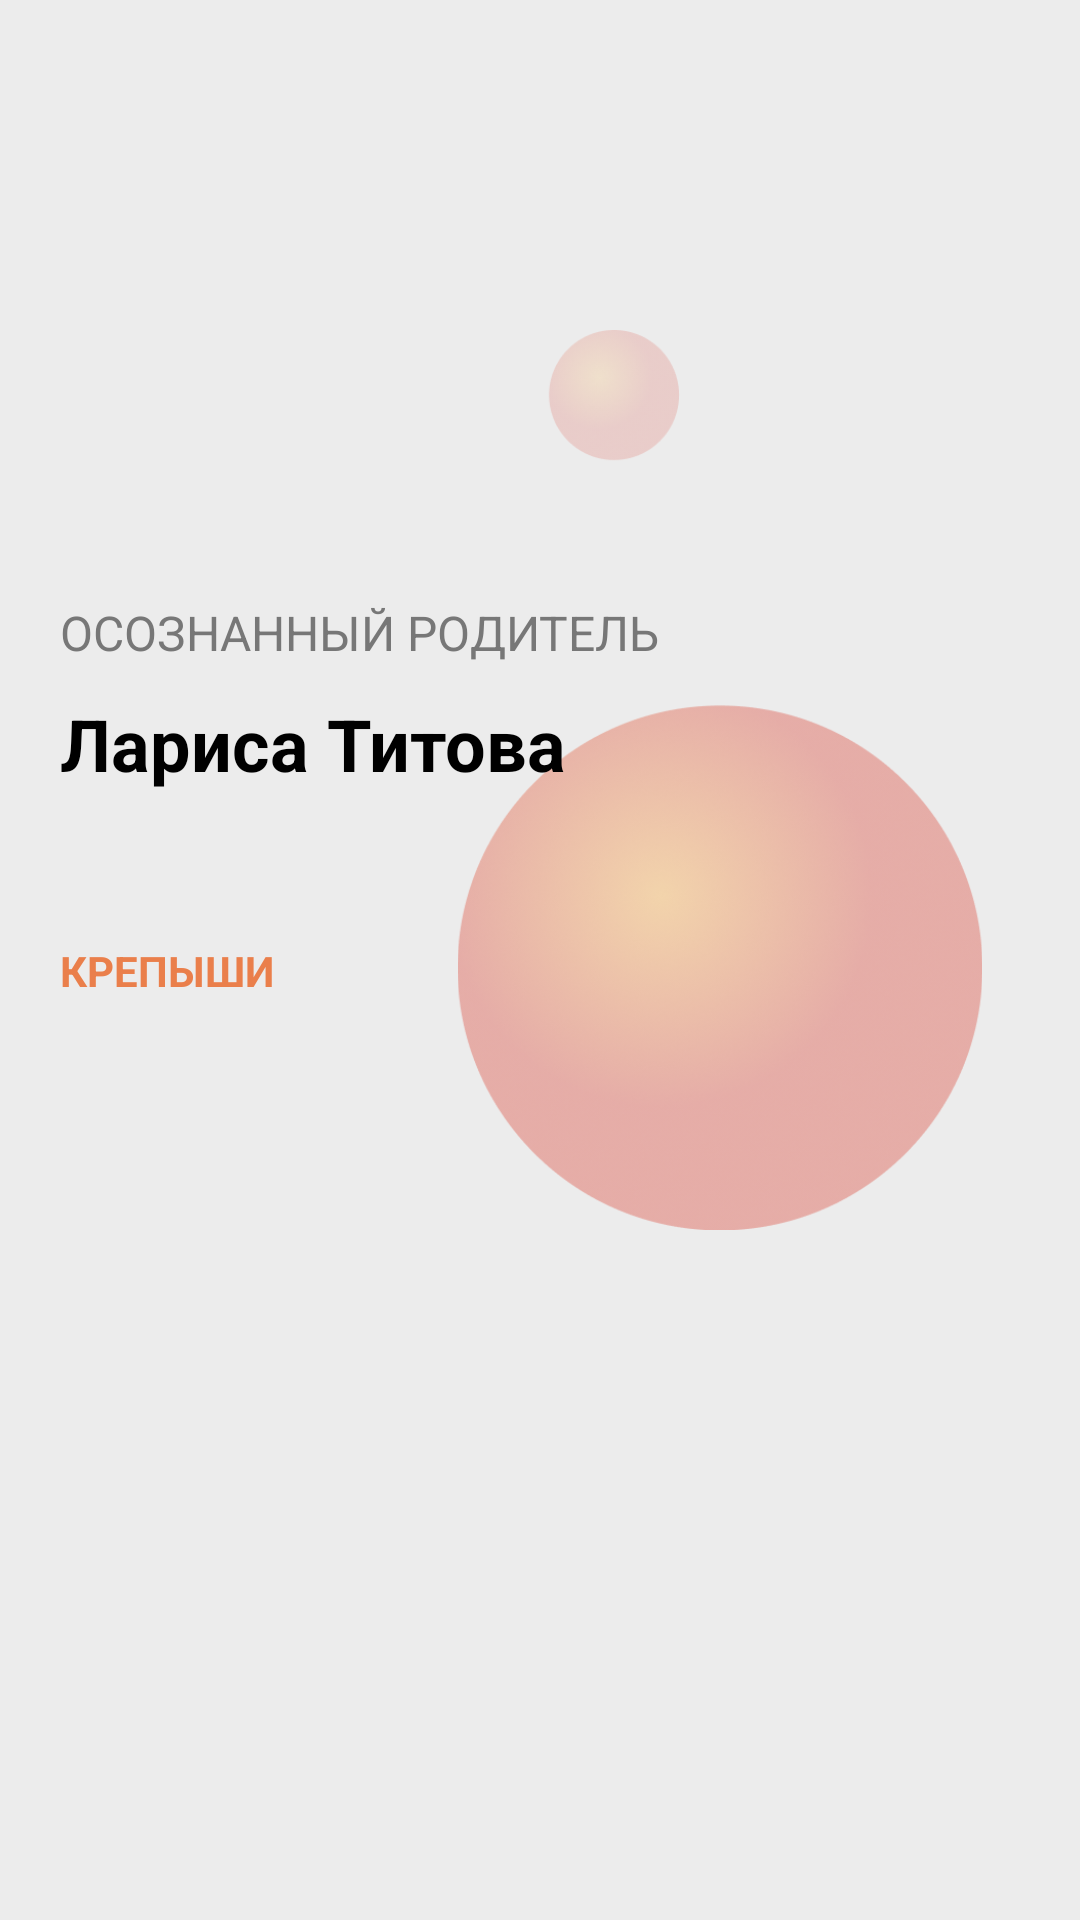

Reconstruct the res/layout file that produces this screen, plus the resources it refers to.
<!-- AndroidManifest.xml: application theme Theme.NewKrepysh -->
<!-- res/layout/fragment_home.xml -->
<?xml version="1.0" encoding="utf-8"?>
<androidx.constraintlayout.widget.ConstraintLayout
    xmlns:android="http://schemas.android.com/apk/res/android"
    xmlns:app="http://schemas.android.com/apk/res-auto"
    xmlns:tools="http://schemas.android.com/tools"
    android:layout_width="match_parent"
    android:layout_height="match_parent"
    tools:context=".ui.home.HomeFragment"
    android:background="@color/background_grey">

    <ImageView
        android:id="@+id/imageView"
        android:layout_width="200dp"
        android:layout_height="300dp"
        android:layout_marginTop="110dp"
        android:layout_marginEnd="20dp"
        android:src="@drawable/bubbles_homef"
        app:layout_constraintEnd_toEndOf="parent"
        app:layout_constraintTop_toTopOf="parent" />

    <TextView
        android:id="@+id/parent_type"
        android:layout_width="wrap_content"
        android:layout_height="wrap_content"
        android:layout_marginTop="200dp"
        android:layout_marginStart="20dp"
        android:textSize="16sp"
        android:text="ОСОЗНАННЫЙ РОДИТЕЛЬ"
        android:textColor="@color/text_grey"
        app:layout_constraintStart_toStartOf="parent"
        app:layout_constraintTop_toTopOf="parent" />

    <TextView
        android:id="@+id/parent_name"
        android:layout_width="wrap_content"
        android:layout_height="wrap_content"
        android:layout_marginTop="10dp"
        android:text="Лариса Титова"
        android:textColor="@color/black"
        android:textSize="24sp"
        android:textStyle="bold"
        app:layout_constraintStart_toStartOf="@+id/parent_type"
        app:layout_constraintTop_toBottomOf="@+id/parent_type" />

    <TextView
        android:id="@+id/krepysh_text"
        android:layout_width="wrap_content"
        android:layout_height="wrap_content"
        android:text="КРЕПЫШИ"
        android:textColor="@color/text_orange"
        android:textSize="14sp"
        android:textStyle="bold"
        android:layout_marginTop="50dp"
        app:layout_constraintStart_toStartOf="@+id/parent_name"
        app:layout_constraintTop_toBottomOf="@+id/parent_name" />

    <androidx.recyclerview.widget.RecyclerView
        android:alpha="0.8"
        android:id="@+id/recycler_parent_kids"
        android:layout_width="0dp"
        android:layout_height="wrap_content"
        android:layout_marginStart="16dp"
        android:layout_marginEnd="16dp"
        android:layout_marginTop="40dp"
        app:layout_constraintEnd_toEndOf="parent"
        app:layout_constraintStart_toStartOf="parent"
        app:layout_constraintTop_toBottomOf="@+id/krepysh_text" />
</androidx.constraintlayout.widget.ConstraintLayout>
<!-- resources referenced by this layout -->
<resources>
  <color name="background_grey">#ECECEC</color>
  <color name="black">#FF000000</color>
  <color name="text_grey">#777777</color>
  <color name="text_orange">#EA7F4B</color>
  <!-- drawable bubbles_homef: png bitmap (drawable, 212916 bytes) -->
  <style name="Theme.NewKrepysh" parent="Theme.MaterialComponents.DayNight.NoActionBar">
          
          <item name="colorPrimary">@color/purple_500</item>
          <item name="colorPrimaryVariant">@color/purple_700</item>
          <item name="colorOnPrimary">@color/white</item>
          
          <item name="colorSecondary">@color/teal_200</item>
          <item name="colorSecondaryVariant">@color/teal_700</item>
          <item name="colorOnSecondary">@color/black</item>
          
          <item name="android:statusBarColor" tools:targetApi="l">?attr/colorPrimaryVariant</item>
          
      </style>
  <color name="purple_500">#666666</color>
  <color name="purple_700">#ECECEC</color>
  <color name="white">#FFFFFFFF</color>
  <color name="teal_200">#FF03DAC5</color>
  <color name="teal_700">#FF018786</color>
</resources>
